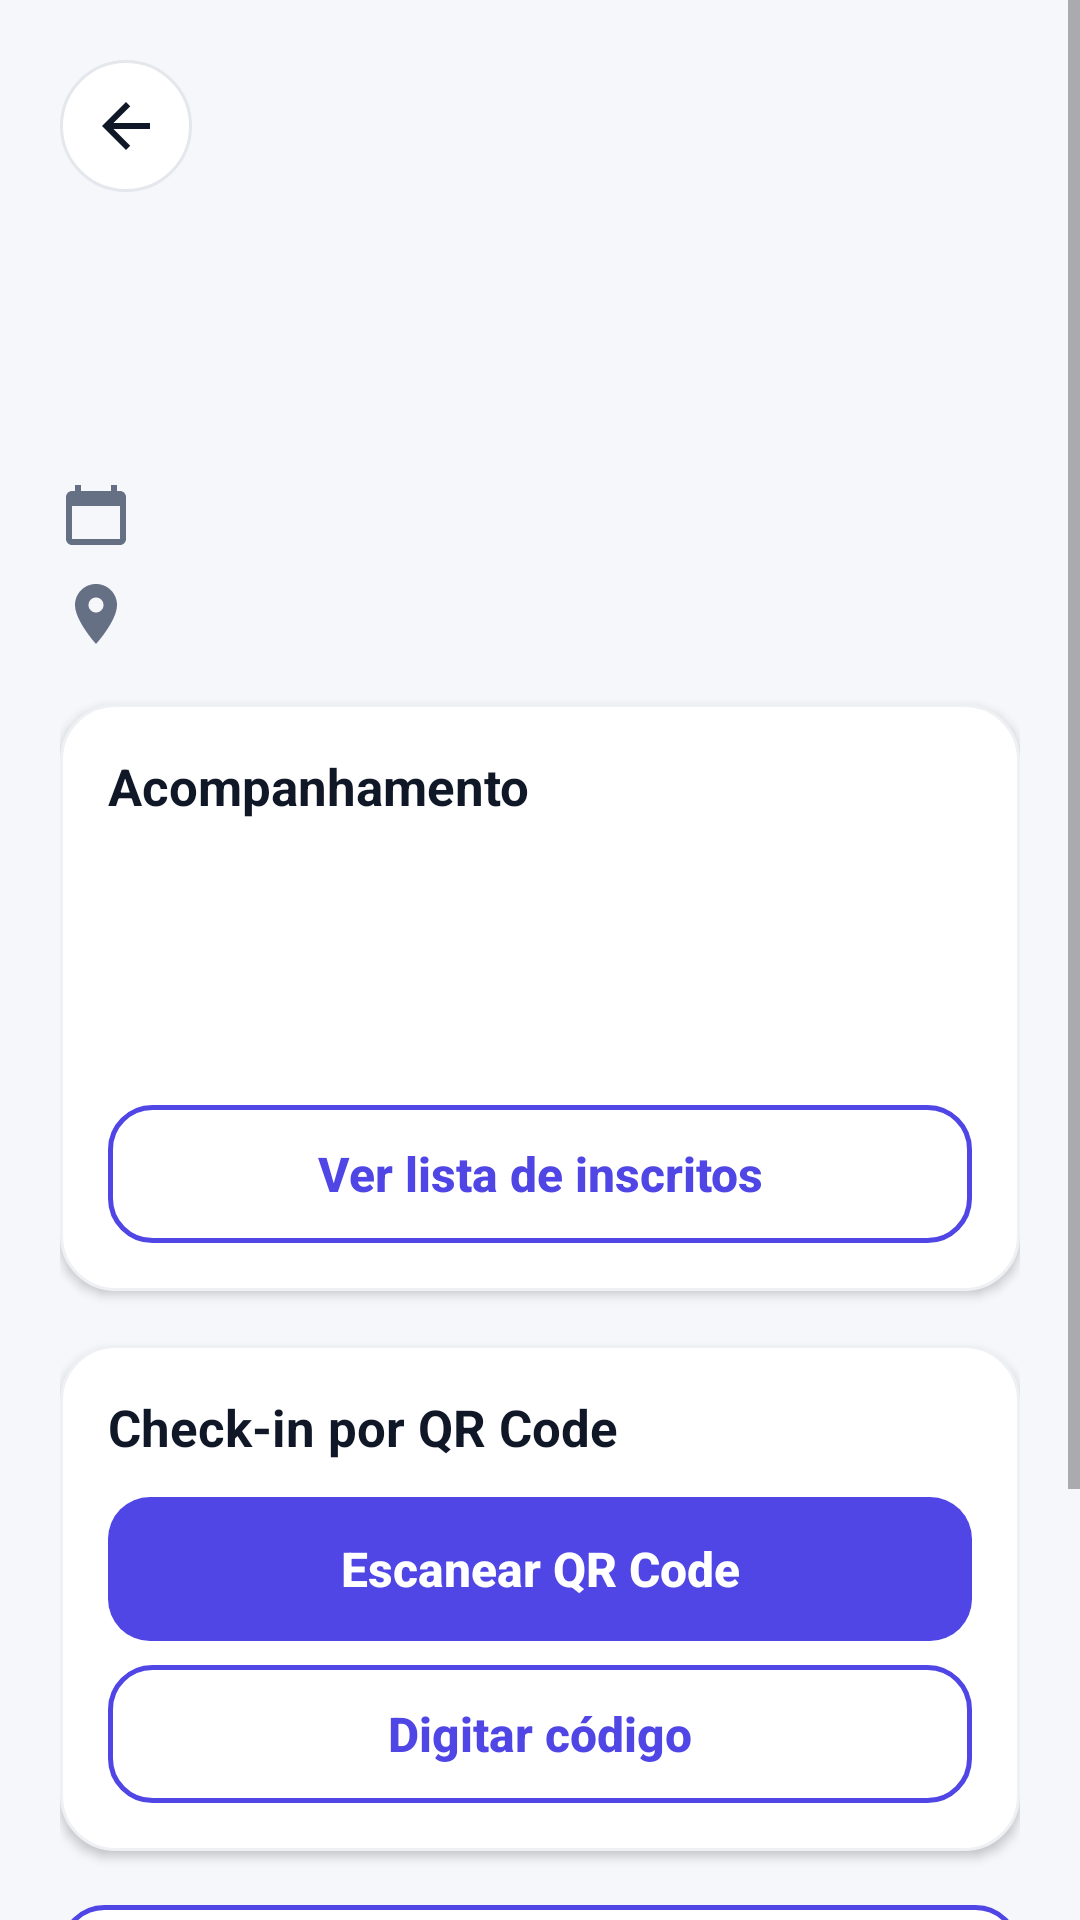

The Android layout XML behind this screen, and the referenced resources:
<!-- AndroidManifest.xml: application theme Theme.CampusHub -->
<!-- res/layout/activity_event_manage.xml -->
<?xml version="1.0" encoding="utf-8"?>
<ScrollView xmlns:android="http://schemas.android.com/apk/res/android"
    android:layout_width="match_parent"
    android:layout_height="match_parent"
    android:background="@color/background"
    android:fillViewport="true"
    android:fitsSystemWindows="true">

    <LinearLayout
        android:layout_width="match_parent"
        android:layout_height="wrap_content"
        android:orientation="vertical"
        android:padding="20dp">

        <ImageView
            android:id="@+id/backButton"
            android:layout_width="44dp"
            android:layout_height="44dp"
            android:background="@drawable/bg_icon_button"
            android:clickable="true"
            android:contentDescription="@string/cd_back"
            android:focusable="true"
            android:padding="10dp"
            android:src="@drawable/ic_arrow_back" />

        <ImageView
            android:id="@+id/manageImage"
            android:layout_width="match_parent"
            android:layout_height="180dp"
            android:layout_marginTop="16dp"
            android:contentDescription="@null"
            android:scaleType="centerCrop"
            android:visibility="gone" />

        <TextView
            android:id="@+id/manageTitle"
            android:layout_width="match_parent"
            android:layout_height="wrap_content"
            android:layout_marginTop="16dp"
            android:textColor="@color/text_primary"
            android:textSize="24sp"
            android:textStyle="bold" />

        <TextView
            android:id="@+id/manageStatus"
            android:layout_width="wrap_content"
            android:layout_height="wrap_content"
            android:layout_marginTop="10dp"
            android:paddingStart="10dp"
            android:paddingTop="4dp"
            android:paddingEnd="10dp"
            android:paddingBottom="4dp"
            android:textSize="12sp"
            android:textStyle="bold" />

        <TextView
            android:id="@+id/manageDate"
            android:layout_width="match_parent"
            android:layout_height="wrap_content"
            android:layout_marginTop="14dp"
            android:drawableStart="@drawable/ic_calendar"
            android:drawablePadding="8dp"
            android:gravity="center_vertical"
            android:textColor="@color/text_primary"
            android:textSize="15sp" />

        <TextView
            android:id="@+id/manageAddress"
            android:layout_width="match_parent"
            android:layout_height="wrap_content"
            android:layout_marginTop="8dp"
            android:drawableStart="@drawable/ic_location"
            android:drawablePadding="8dp"
            android:textColor="@color/text_secondary"
            android:textSize="14sp" />

        <LinearLayout
            android:layout_width="match_parent"
            android:layout_height="wrap_content"
            android:layout_marginTop="18dp"
            android:background="@drawable/bg_card"
            android:elevation="2dp"
            android:orientation="vertical"
            android:padding="16dp">

            <TextView
                android:layout_width="wrap_content"
                android:layout_height="wrap_content"
                android:text="Acompanhamento"
                android:textColor="@color/text_primary"
                android:textSize="17sp"
                android:textStyle="bold" />

            <TextView
                android:id="@+id/manageOccupancy"
                android:layout_width="match_parent"
                android:layout_height="wrap_content"
                android:layout_marginTop="10dp"
                android:textColor="@color/primary"
                android:textSize="15sp"
                android:textStyle="bold" />

            <TextView
                android:id="@+id/manageWaitlist"
                android:layout_width="match_parent"
                android:layout_height="wrap_content"
                android:layout_marginTop="6dp"
                android:textColor="@color/text_primary"
                android:textSize="15sp" />

            <TextView
                android:id="@+id/manageCheckins"
                android:layout_width="match_parent"
                android:layout_height="wrap_content"
                android:layout_marginTop="6dp"
                android:textColor="@color/text_primary"
                android:textSize="15sp" />

            <Button
                android:id="@+id/registrantsButton"
                style="@style/CampusButtonOutline"
                android:layout_width="match_parent"
                android:layout_height="46dp"
                android:layout_marginTop="12dp"
                android:text="Ver lista de inscritos" />
        </LinearLayout>

        <LinearLayout
            android:layout_width="match_parent"
            android:layout_height="wrap_content"
            android:layout_marginTop="18dp"
            android:background="@drawable/bg_card"
            android:elevation="2dp"
            android:orientation="vertical"
            android:padding="16dp">

            <TextView
                android:layout_width="wrap_content"
                android:layout_height="wrap_content"
                android:text="Check-in por QR Code"
                android:textColor="@color/text_primary"
                android:textSize="17sp"
                android:textStyle="bold" />

            <Button
                android:id="@+id/scanButton"
                style="@style/CampusButton"
                android:layout_width="match_parent"
                android:layout_height="48dp"
                android:layout_marginTop="12dp"
                android:text="Escanear QR Code" />

            <Button
                android:id="@+id/manualButton"
                style="@style/CampusButtonOutline"
                android:layout_width="match_parent"
                android:layout_height="46dp"
                android:layout_marginTop="8dp"
                android:text="Digitar código" />
        </LinearLayout>

        <Button
            android:id="@+id/editButton"
            style="@style/CampusButtonOutline"
            android:layout_width="match_parent"
            android:layout_height="50dp"
            android:layout_marginTop="18dp"
            android:text="Editar evento" />

        <Button
            android:id="@+id/publishButton"
            style="@style/CampusButton"
            android:layout_width="match_parent"
            android:layout_height="50dp"
            android:layout_marginTop="10dp"
            android:text="Publicar evento" />

        <Button
            android:id="@+id/closeButton"
            style="@style/CampusButtonDanger"
            android:layout_width="match_parent"
            android:layout_height="50dp"
            android:layout_marginTop="10dp"
            android:text="Encerrar evento" />
    </LinearLayout>
</ScrollView>
<!-- resources referenced by this layout -->
<resources>
  <color name="background">#F5F7FB</color>
  <color name="primary">#4F46E5</color>
  <color name="text_primary">#101828</color>
  <color name="text_secondary">#667085</color>
  <!-- drawable bg_card (drawable) -->
  <?xml version="1.0" encoding="utf-8"?>
  <shape xmlns:android="http://schemas.android.com/apk/res/android"
      android:shape="rectangle">
      <solid android:color="@color/white" />
      <corners android:radius="18dp" />
      <stroke android:width="1dp" android:color="#EEF0F4" />
  </shape>
  <!-- drawable bg_icon_button (drawable) -->
  <?xml version="1.0" encoding="utf-8"?>
  <ripple xmlns:android="http://schemas.android.com/apk/res/android"
      android:color="#1A101828">
      <item>
          <shape android:shape="oval">
              <solid android:color="@color/white" />
              <stroke android:width="1dp" android:color="@color/border" />
          </shape>
      </item>
      <item android:id="@android:id/mask">
          <shape android:shape="oval">
              <solid android:color="#000000" />
          </shape>
      </item>
  </ripple>
  <!-- drawable ic_arrow_back (drawable) -->
  <?xml version="1.0" encoding="utf-8"?>
  <vector xmlns:android="http://schemas.android.com/apk/res/android"
      android:width="24dp"
      android:height="24dp"
      android:viewportWidth="24"
      android:viewportHeight="24">
      <path
          android:fillColor="#101828"
          android:pathData="M20,11H7.83l5.59,-5.59L12,4l-8,8 8,8 1.41,-1.41L7.83,13H20v-2z" />
  </vector>
  <!-- drawable ic_calendar (drawable) -->
  <?xml version="1.0" encoding="utf-8"?>
  <vector xmlns:android="http://schemas.android.com/apk/res/android"
      android:width="24dp"
      android:height="24dp"
      android:viewportWidth="24"
      android:viewportHeight="24">
      <path
          android:fillColor="#667085"
          android:pathData="M20,3h-1L19,1h-2v2L7,3L7,1L5,1v2L4,3c-1.11,0 -1.99,0.9 -1.99,2L2,19c0,1.1 0.89,2 2,2h16c1.1,0 2,-0.9 2,-2L22,5c0,-1.1 -0.9,-2 -2,-2zM20,19L4,19L4,8h16v11z" />
  </vector>
  <!-- drawable ic_location (drawable) -->
  <?xml version="1.0" encoding="utf-8"?>
  <vector xmlns:android="http://schemas.android.com/apk/res/android"
      android:width="24dp"
      android:height="24dp"
      android:viewportWidth="24"
      android:viewportHeight="24">
      <path
          android:fillColor="#667085"
          android:pathData="M12,2C8.13,2 5,5.13 5,9c0,5.25 7,13 7,13s7,-7.75 7,-13c0,-3.87 -3.13,-7 -7,-7zM12,11.5c-1.38,0 -2.5,-1.12 -2.5,-2.5s1.12,-2.5 2.5,-2.5 2.5,1.12 2.5,2.5 -1.12,2.5 -2.5,2.5z" />
  </vector>
  <string name="cd_back">Voltar</string>
  <style name="CampusButton" parent="Widget.AppCompat.Button">
          <item name="android:background">@drawable/bg_button</item>
          <item name="android:textColor">@color/white</item>
          <item name="android:textSize">16sp</item>
          <item name="android:textStyle">bold</item>
          <item name="android:textAllCaps">false</item>
          <item name="android:stateListAnimator">@null</item>
      </style>
  <style name="CampusButtonDanger" parent="CampusButton">
          <item name="android:background">@drawable/bg_button_danger</item>
          <item name="android:textColor">@color/danger</item>
      </style>
  <style name="CampusButtonOutline" parent="CampusButton">
          <item name="android:background">@drawable/bg_button_outline</item>
          <item name="android:textColor">@color/primary</item>
      </style>
  <color name="white">#FFFFFFFF</color>
  <color name="border">#E4E7EC</color>
  <color name="danger">#D92D20</color>
  <color name="primary_dark">#3730A3</color>
  <color name="disabled">#D0D5DD</color>
</resources>
